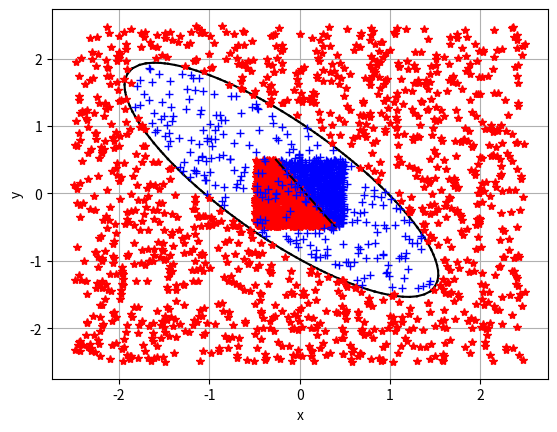

Recreate this plot in Python.
from typing import Tuple, Callable, Union, List
import json
from scipy.stats import  logistic
import matplotlib.pyplot as plt
import numpy as np
import random

"""
Пусть есть два события связаны соотношением:
P{y=1|X} = f(z) (1)
P{y=0|X} = 1 - f(z) (2)
z = b + (X,T)
f(z)  = 1 / (1 + exp{-z})
d/dz f(z)  = z' * exp{-z} / (1 + exp{-z})^2 = z' * (1 - 1/f(z))/f(z)^2 = 
           = z' * ((1 - f(z)) * f(z)) (3)

Тогда соотношения (1) и (2):
P{y=1|X} = f(b + (X,T)) (4)
P{y=0|X} = 1 - f(b + (X,T)) (5)
Вероятность y при условии Х
P{y|X} = f(b + (X,T))^y*(1 - f(b + (X,T)))^(y-1) (6)
Условие максимального правдоподобия:
{b,T} = argmax(П P{y_i|X_i}) = argmax(Σ ln(P{y_i|X_i}))
argmax(Σ ln(P{y_i|X_i})) = Σ y_i * ln(f(b + (X,T))) + (1-y_i) * (ln(1 - f(b + (X,T))))
требуеся найти производные для:
d/db argmax(Σ ln(P{y_i|X_i}))
d/t_j argmax(Σ ln(P{y_i|X_i})), где t_j элемент вектора T
Для этого распишем необходимые нам формулы:
d/dx ln(f(x)) = af'(x)/f(x)

d/db   ln(f(b + (X,T))) =       f'(b + (X,T))/f(b + (X,T)) =        1 - f(b + (X,T) 
d/dx_j ln(f(b + (X,T))) = d/dx_j f(b + (X,T))/f(b + (X,T)) = x_j * (1 - f(b + (X,T))
"""

_debug_mode = True
_accuracy = 1e-6
epsilon = 1e-15
Vector2Int = Tuple[int, int]
Vector2 = Tuple[float, float]
Section = Tuple[Vector2, Vector2]
EmptyArray = np.ndarray([])


def march_squares_2d(field: Callable[[float, float], float],
                     min_bound: Vector2 = (-5.0, -5.0),
                     max_bound: Vector2 = (5.0, 5.0),
                     march_resolution: Vector2Int = (128, 128),
                     threshold: float = 0.5) -> List[Section]:
    """
    Эта функция рисует неявнозаданную функцию вида f(x,y) = 0. Есть аналог в matplotlib
    :param field:
    :param min_bound:
    :param max_bound:
    :param march_resolution:
    :param threshold:
    :return:
    """

    def lin_interp(_a: float, _b: float, t) -> float:
        return _a + (_b - _a) * t

    rows, cols = max(march_resolution[1], 3), max(march_resolution[0], 3)
    cols_ = cols - 1
    rows_ = cols - 1
    dx = (max_bound[0] - min_bound[0]) / cols_
    dy = (max_bound[1] - min_bound[1]) / rows_
    row: float
    col: float
    state: int
    p1: float
    p2: float
    p3: float
    p4: float
    t_val: float
    d_t: float
    shape: List[Section] = []
    for i in range(cols_ * rows_):
        state = 0
        row = (i // cols_) * dy + min_bound[1]
        col = (i % cols_) * dx + min_bound[0]

        a_val = field(col, row)
        b_val = field(col + dx, row)
        c_val = field(col + dx, row + dy)
        d_val = field(col, row + dy)

        state += 8 if a_val >= threshold else 0
        state += 4 if b_val >= threshold else 0
        state += 2 if c_val >= threshold else 0
        state += 1 if d_val >= threshold else 0

        if state == 0 or state == 15:
            continue
        # без интерполяции
        # a = (col + dx * 0.5, row           )
        # b = (col + dx,       row + dy * 0.5)
        # c = (col + dx * 0.5, row + dy      )
        # d = (col,            row + dy * 0.5)

        d_t = b_val - a_val
        if np.abs(d_t) < _accuracy:
            a = (lin_interp(col, col + dx, np.sign(threshold - a_val)), row)
        else:
            t_val = (threshold - a_val) / d_t
            a = (lin_interp(col, col + dx, t_val), row)

        d_t = c_val - b_val
        if np.abs(d_t) < _accuracy:
            b = (col + dx, lin_interp(row, row + dy, np.sign(threshold - b_val)))
        else:
            t_val = (threshold - b_val) / d_t
            b = (col + dx, lin_interp(row, row + dy, t_val))

        d_t = c_val - d_val
        if np.abs(d_t) < _accuracy:
            c = (lin_interp(col, col + dx, np.sign(threshold - d_val)), row + dy)
        else:
            t_val = (threshold - d_val) / d_t
            c = (lin_interp(col, col + dx, t_val), row + dy)

        d_t = d_val - a_val
        if np.abs(d_t) < _accuracy:
            d = (col, lin_interp(row, row + dy, np.sign(threshold - a_val)))
        else:
            t_val = (threshold - a_val) / d_t
            d = (col, lin_interp(row, row + dy, t_val))

        while True:
            if state == 1:
                shape.append((c, d))
                break
            if state == 2:
                shape.append((b, c))
                break
            if state == 3:
                shape.append((b, d))
                break
            if state == 4:
                shape.append((a, b))
                break
            if state == 5:
                shape.append((a, d))
                shape.append((b, c))
                break
            if state == 6:
                shape.append((a, c))
                break
            if state == 7:
                shape.append((a, d))
                break
            if state == 8:
                shape.append((a, d))
                break
            if state == 9:
                shape.append((a, c))
                break
            if state == 10:
                shape.append((a, b))
                shape.append((c, d))
                break
            if state == 11:
                shape.append((a, b))
                break
            if state == 12:
                shape.append((b, d))
                break
            if state == 13:
                shape.append((b, c))
                break
            if state == 14:
                shape.append((c, d))
                break
            break
    return shape


def rand_in_range(rand_range: Union[float, Tuple[float, float]] = 1.0) -> float:
    if isinstance(rand_range, float):
        return random.uniform(-0.5 * rand_range, 0.5 * rand_range)
    if isinstance(rand_range, tuple):
        return random.uniform(rand_range[0], rand_range[1])
    return random.uniform(-0.5, 0.5)


def ellipsoid(x: float, y: float, params: Tuple[float, float, float, float, float]) -> float:
    """
    уравнение эллипсойда
    :param x: координата по х
    :param y: координата по н
    :param params: расстояние от точки (x,y) до эллипсойда f(x, y), f(x, y) = 0 <- точка принадлежит эллипсойду
    :return:
    """
    return x * params[0] + y * params[1] + x * y * params[2] + x * x * params[3] + y * y * params[4] - 1


def log_reg_ellipsoid_test_data(params: Tuple[float, float, float, float, float],
                                arg_range: float = 5.0, rand_range: float = 1.0,
                                n_points: int = 3000) -> Tuple[np.ndarray, np.ndarray]:
    """
    Генератор тестовых данных для логистической регрессии. что бы понять что тут просходит, просто  _debug_mode = True
    :param params:
    :param arg_range:
    :param rand_range:
    :param n_points:
    :return:
    """
    if _debug_mode:
        print(f"logistic regression f(x,y) = {params[0]:1.3}x + {params[1]:1.3}y + {params[2]:1.3}xy +"
              f" {params[3]:1.3}x^2 + {params[4]:1.3}y^2 - 1,\n"
              f" arg_range =  [{-arg_range * 0.5:1.3}, {arg_range * 0.5:1.3}],\n"
              f" rand_range = [{-rand_range * 0.5:1.3}, {rand_range * 0.5:1.3}]")
    features = np.zeros((n_points, 5), dtype=float)
    features[:, 0] = np.array([rand_in_range(arg_range) for _ in range(n_points)])
    features[:, 1] = np.array([rand_in_range(arg_range) for _ in range(n_points)])
    features[:, 2] = features[:, 0] * features[:, 1]
    features[:, 3] = features[:, 0] * features[:, 0]
    features[:, 4] = features[:, 1] * features[:, 1]
    groups = np.array(
        [np.sign(ellipsoid(features[i, 0], features[i, 1], params)) * 0.5 + 0.5 for i in range(n_points)])
    return features, groups


def log_reg_test_data(k: float = -1.5, b: float = 0.1, arg_range: float = 1.0,
                      rand_range: float = 0.0, n_points: int = 3000) -> Tuple[np.ndarray, np.ndarray]:
    """
    Генератор тестовых данных для логистической регрессии. что бы понять что тут просходит, просто  _debug_mode = True
    :param k:
    :param b:
    :param arg_range:
    :param rand_range:
    :param n_points:
    :return:
    """
    if _debug_mode:
        print(f"logistic regression test data b = {b:1.3}, k = {k:1.3},\n"
              f" arg_range = [{-arg_range * 0.5:1.3}, {arg_range * 0.5:1.3}],\n"
              f" rand_range = [{-rand_range * 0.5:1.3}, {rand_range * 0.5:1.3}]")
    features = np.zeros((n_points, 2), dtype=float)
    features[:, 0] = np.array([rand_in_range(arg_range) for _ in range(n_points)])
    features[:, 1] = np.array([rand_in_range(arg_range) for _ in range(n_points)])
    groups = np.array(
        [1 if features[i, 0] * k + b > features[i, 1] + rand_in_range(rand_range) else 0.0 for i in range(n_points)])
    return features, groups


def sigmoid(x: np.ndarray) -> np.ndarray:
    """
    Вычисляет сигмоид-функцию для входного массива x.

    :param x: Входной массив
    :return: Результат сигмоид-функции для каждого элемента x
    """
    return logistic.cdf(x)
    #return 1.0 / (1.0 + np.exp(-x))


def loss(groups_probs, groups):
    """
    Функция потерь
    :param groups_probs: Вероятности принадлежности к классу 1 (предсказанные моделью)
    :param groups: Фактические метки классов (1 или 0)
    :return: Значение функции потерь
    """
    epsilon = 1e-15
    return -(groups * np.log(groups_probs + epsilon) - (1.0 - groups) * np.log(1.0 - groups_probs)).mean()


def draw_logistic_data(features: np.ndarray, groups: np.ndarray, theta: np.ndarray = None) -> None:
    """
    Рисует результат вычисления логистической регрессии
    :param features:
    :param groups:
    :param theta:
    :return:
    """
    [plt.plot(features[i, 0], features[i, 1], '+b') if groups[i] == 0
     else plt.plot(features[i, 0], features[i, 1], '*r') for i in range(features.shape[0] // 2)]

    if theta is None:
        plt.show()
        return

    b = theta[0] / np.abs(theta[2])
    k = theta[1] / np.abs(theta[2])

    x_0, x_1 = features[:, 0].min(), features[:, 0].max()
    y_0, y_1 = features[:, 1].min(), features[:, 1].max()

    y_1 = (y_1 - b) / k
    y_0 = (y_0 - b) / k

    if y_0 < y_1:
        x_1 = min(x_1, y_1)
        x_0 = max(x_0, y_0)
    else:
        x_1 = min(x_1, y_0)
        x_0 = max(x_0, y_1)

    x = [x_0, x_1]
    y = [b + x_0 * k, b + x_1 * k]
    plt.plot(x, y, 'k')
    plt.show()


class LogisticRegression:
    def __init__(self, learning_rate: float = 1.0,
                 max_iters: int = 1000, accuracy: float = 1e-2):
        # максимальное количество шагов градиентным спуском
        self._max_train_iters: int = 0
        # длина шага вдоль направления градиента
        self._learning_rate: float = 0
        # точность к которой мы стремимся
        self._learning_accuracy: float = 0
        # колическто признаков одной группы
        self._group_features_count = 0
        # параметры тетта (подробное описание в pdf файле)
        self._thetas: Union[np.ndarray, None] = None
        # текущее знаение функции потерь
        self._losses: float = 0.0

        self.max_train_iters = max_iters
        self.learning_rate = learning_rate
        self.learning_accuracy = accuracy

    def __str__(self):
        """
        JSON совместимая строка, состоящая из:
        group_features_count - целое число;,
        max_train_iters - целое число;
        learning_rate - число с плавающей точкой;
        learning_accuracy - число с плавающей точкой;
        thetas - массив значений с плавающей точкой;
        losses - число с плавающей точкой.
        :return:
        """
        data = {
            "group_features_count": self._group_features_count,
            "max_train_iters": self._max_train_iters,
            "learning_rate": self._learning_rate,
            "learning_accuracy": self._learning_accuracy,
            "thetas": self._thetas.tolist() if self._thetas is not None else [],
            "losses": self._losses
        }
        return json.dumps(data)

    @property
    def group_features_count(self) -> int:
        return self._group_features_count

    @property
    def max_train_iters(self) -> int:
        return self._max_train_iters

    @max_train_iters.setter
    def max_train_iters(self, value: int) -> None:
        # проверка типа
        # проверка диапаона от до, но не меньше, например, 100
        if isinstance(value, int) and value >= 100:
            self._max_train_iters = value
        else:
            raise ValueError("max_train_iters должно быть целым числом большим или равным 100")

    @property
    def learning_rate(self) -> float:
        return self._learning_rate

    @learning_rate.setter
    def learning_rate(self, value: float) -> None:
        # проверка типа
        # проверка диапаона от до, но не меньше, например, 0.01 и не больше 1.0
        if isinstance(value, (float, int)) and 0.01 <= value <= 1.0:
            self._learning_rate = float(value)
        else:
            raise ValueError("learning_rate должно быть большим или равным 0.01, но меньшим или равным 1.0")

    @property
    def learning_accuracy(self) -> float:
        return self._learning_accuracy

    @learning_accuracy.setter
    def learning_accuracy(self, value: float) -> None:
        # проверка типа
        # проверка диапаона от до, но не меньше, например, 0.01 и не больше 1.0
        if isinstance(value, (float, int)) and 0.01 <= value <= 1.0:
            self._learning_accuracy = float(value)

    @property
    def thetas(self) -> np.ndarray:
        if self._thetas is not None:
            return self._thetas
        else:
            return np.array([])

    @property
    def losses(self) -> float:
        return self._losses

    def predict(self, features: np.ndarray) -> np.ndarray:
        # проверка размерности -  количество принаков группы == количество элементов в толбце
        n_samples, n_features = features.shape
        assert n_features == self._thetas.size - 1
        return sigmoid(np.dot(features, self._thetas[1:]) + self._thetas[0])

    def train(self, features: np.ndarray, groups: np.ndarray) -> None:
        """
        :param features: - признаки групп, записанные в виде столбцов
        :param groups: - вектор столбец принадлежности групп (0-первая группа, 1-вторая)
        :return:
        """
        # проверка размерности -  количество принаков группы == количество элементов в толбце
        # реализация градиентного спуска для обучения логистической регрессии.
        # формула thetas(i) = thetas(i - 1) - learning_rate * (X^T * sigmoid(X *  thetas(i - 1)) - groups)
        n_samples, n_features = features.shape
        assert n_samples == groups.size

        self._group_features_count = n_features
        self._thetas = np.zeros(n_features + 1)
        X = np.hstack([np.ones(shape=(n_samples, 1)), features])

        for _ in range(self._max_train_iters):
            logits = sigmoid(np.dot(X, self._thetas))
            self._thetas -= self._learning_rate * np.dot(X.T, logits - groups)

            # not important
            #loss_v = loss(groups, logits)
            #print(f"loss_v = {loss_v}")
            loss1 = np.multiply(np.log(logits + 1e-15), groups) + np.multiply((1 - groups), np.log(1 - logits + 1e-15))
            #print(f"loss1 = {loss1}")
            cost = -np.sum(loss1) / groups.size
            self._losses = cost
            if (self._losses <= self._learning_accuracy):
                break


def lin_reg_test():
    features, group = log_reg_test_data()
    lg = LogisticRegression()
    lg.train(features, group)
    draw_logistic_data(features, group, lg.thetas)


def non_lin_reg_test():
    features, group = log_reg_ellipsoid_test_data((0.08, -0.08, 1.6, 1.0, 1.0))
    lg = LogisticRegression()
    lg.train(features, group)
    print(lg)

    thetas = lg.thetas

    def _ellipsoid(x: float, y: float) -> float:
        return thetas[0] + x * thetas[1] + y * thetas[2] + x * y * thetas[3] + x * x * thetas[4] + y * y * thetas[5]

    sections = march_squares_2d(_ellipsoid)

    for arc in sections:
        p_0, p_1 = arc
        plt.plot([p_0[0], p_1[0]], [p_0[1], p_1[1]], 'k')

    plt.xlabel("x")
    plt.ylabel("y")
    plt.grid(True)
    print(lg.thetas / np.abs(lg.thetas[0]))
    draw_logistic_data(features, group)


if __name__ == "__main__":
    lin_reg_test()
    non_lin_reg_test()